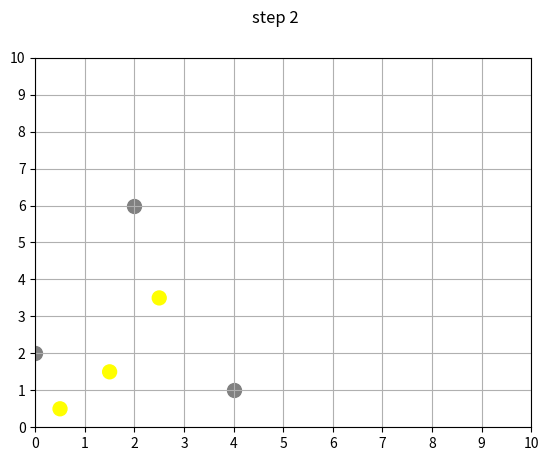

The matplotlib source for this figure:
# importing libraries
import numpy as np
import time
import matplotlib.pyplot as plt

plt.ion()
 
# here we are creating sub plots
figure, ax = plt.subplots()

plt.rcParams["figure.figsize"] = [10.0, 10.0]
plt.rcParams["figure.autolayout"] = True
xx = [(1,3), (3,7), (5,2)]
x1, y1 = zip(*[[x-0.5 for x in t] for t in xx])

x2 = [3,2,1]
y2 = [4,2,1]

plt.xlim(0, 10)
plt.ylim(0, 10)
plt.xticks([x for x in range(11)])
plt.yticks([y  for y in range(11)])
plt.grid()

set1 = plt.scatter(x1, y1, marker="o", s=100, c=['red', 'green', 'blue'])
set2 = plt.scatter([x-0.5 for x in x2], [y-.5 for y in y2], marker="o", s=100, c="grey")

figure.suptitle('step 1')

figure.canvas.draw()
figure.canvas.flush_events()

time.sleep(5)

set1.set_offsets(np.c_[[x-.5 for x in x2],[y-.5 for y in y2]])
set1.set_facecolors(['yellow', 'yellow', 'yellow'])
set2.set_offsets(np.c_[[x-.5 for x in x1],[y-.5 for y in y1]])
figure.suptitle('step 2')

figure.canvas.draw()
 
figure.canvas.flush_events()
 
time.sleep(5)